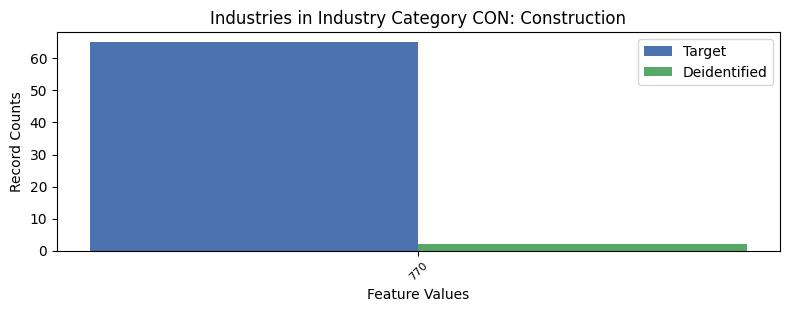

Values plotted in this chart, from the file beside it:
, INDP, count_target, count_deidentified
0, 770, 65, 2
